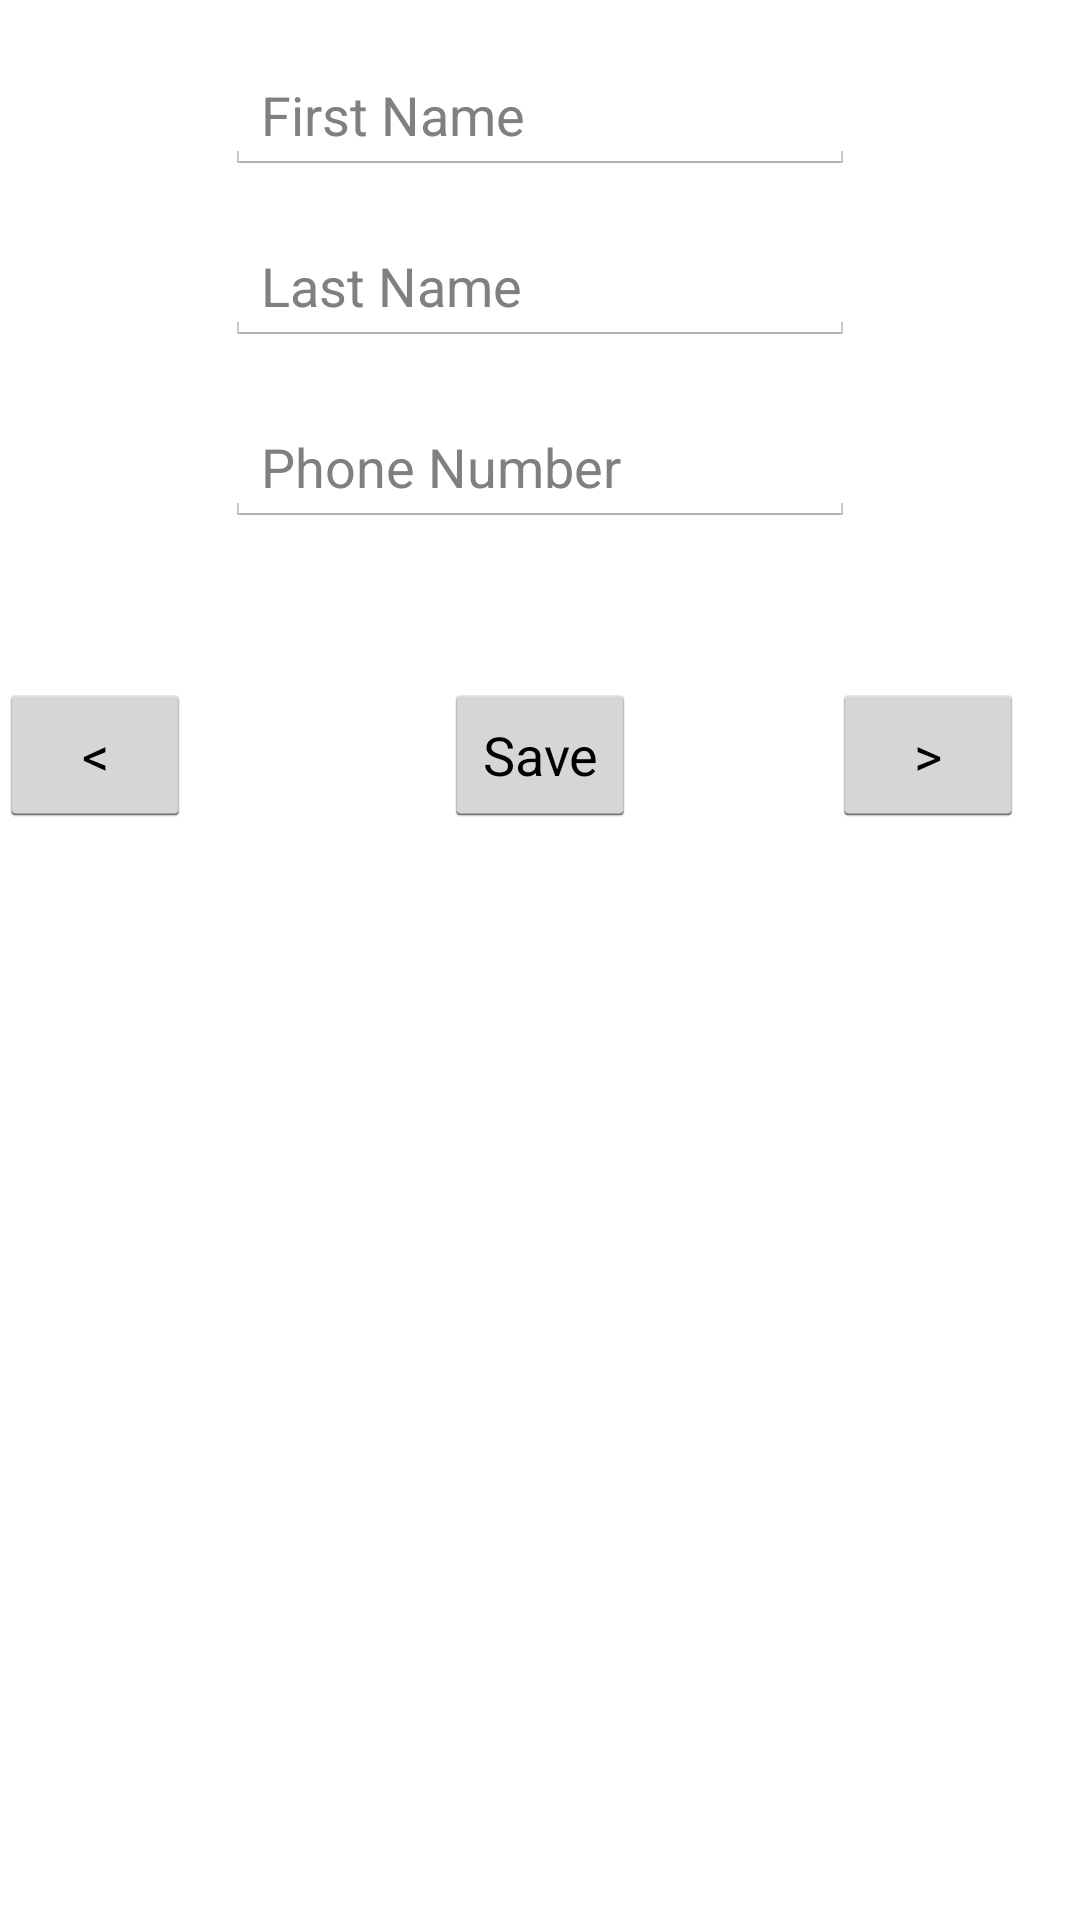

Here is an Android app screen rendered from its layout file. Give the layout XML and the strings, colors and styles it references.
<!-- AndroidManifest.xml: application theme Theme.NoTitle -->
<!-- res/layout/activity_add_members.xml -->
<RelativeLayout xmlns:android="http://schemas.android.com/apk/res/android"
    xmlns:tools="http://schemas.android.com/tools"
    android:layout_width="match_parent"
    android:layout_height="match_parent"
    android:paddingBottom="@dimen/activity_vertical_margin"
    android:paddingLeft="@dimen/activity_horizontal_margin"
    android:paddingRight="@dimen/activity_horizontal_margin"
    android:paddingTop="@dimen/activity_vertical_margin"
    tools:context="com.example.thaishare.AddMembers" >

    <Button
        android:id="@+id/next"
        android:layout_width="wrap_content"
        android:layout_height="wrap_content"
        android:layout_alignBottom="@+id/save"
        android:layout_alignParentRight="true"
        android:layout_marginRight="19dp"
        android:text=">" />

    <Button
        android:id="@+id/back"
        android:layout_width="wrap_content"
        android:layout_height="wrap_content"
        android:layout_alignBaseline="@+id/save"
        android:layout_alignBottom="@+id/save"
        android:layout_alignParentLeft="true"
        android:text="&lt;" />

    <TextView
        android:id="@+id/id"
        android:layout_width="wrap_content"
        android:layout_height="wrap_content"
        android:layout_centerHorizontal="true"
        android:visibility="invisible" />

    <EditText
        android:id="@+id/lastName"
        android:layout_width="wrap_content"
        android:layout_height="wrap_content"
        android:layout_below="@+id/id"
        android:layout_centerHorizontal="true"
        android:layout_marginTop="57dp"
        android:ems="10"
        android:hint="Last Name" />

    <EditText
        android:id="@+id/firstName"
        android:layout_width="wrap_content"
        android:layout_height="wrap_content"
        android:layout_alignLeft="@+id/lastName"
        android:layout_below="@+id/id"
        android:ems="10"
        android:hint="First Name" />

    <Button
        android:id="@+id/save"
        android:layout_width="wrap_content"
        android:layout_height="wrap_content"
        android:layout_below="@+id/phoneNumber"
        android:layout_centerHorizontal="true"
        android:layout_marginTop="52dp"
        android:text="Save" />

    <EditText
        android:id="@+id/phoneNumber"
        android:layout_width="wrap_content"
        android:layout_height="wrap_content"
        android:layout_alignLeft="@+id/lastName"
        android:layout_below="@+id/lastName"
        android:layout_marginTop="21dp"
        android:ems="10"
        android:hint="Phone Number" />

</RelativeLayout>
<!-- resources referenced by this layout -->
<resources>
  <style name="Theme.NoTitle" parent="@android:style/Theme.Holo.NoActionBar" />
</resources>
